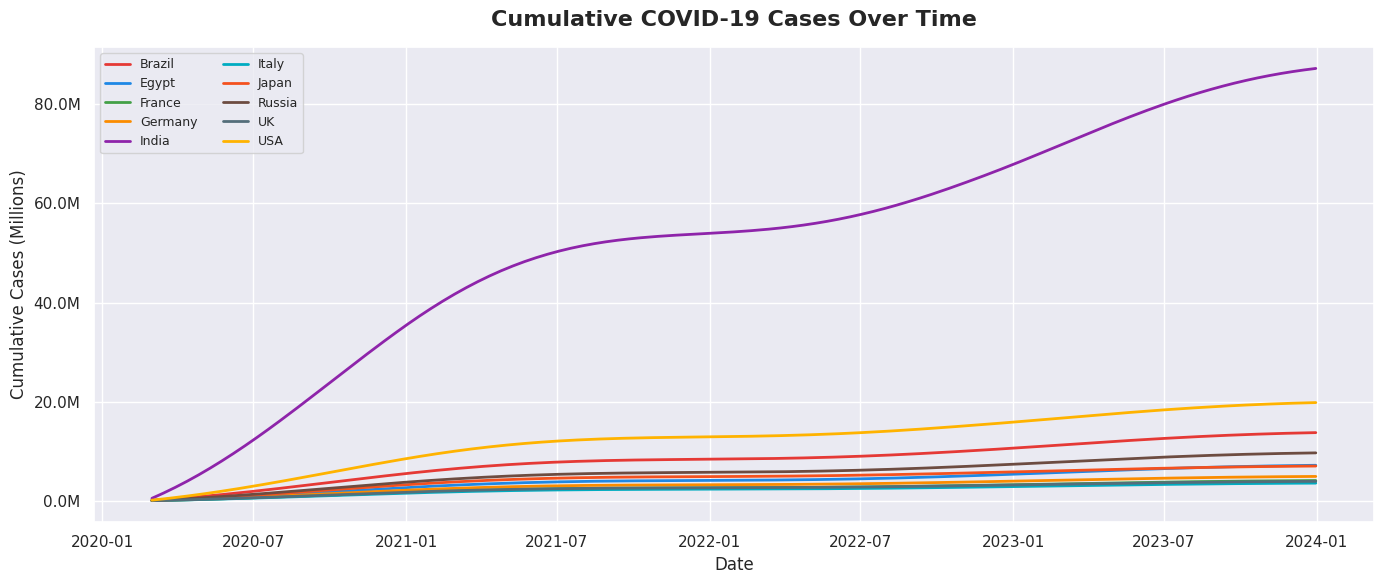
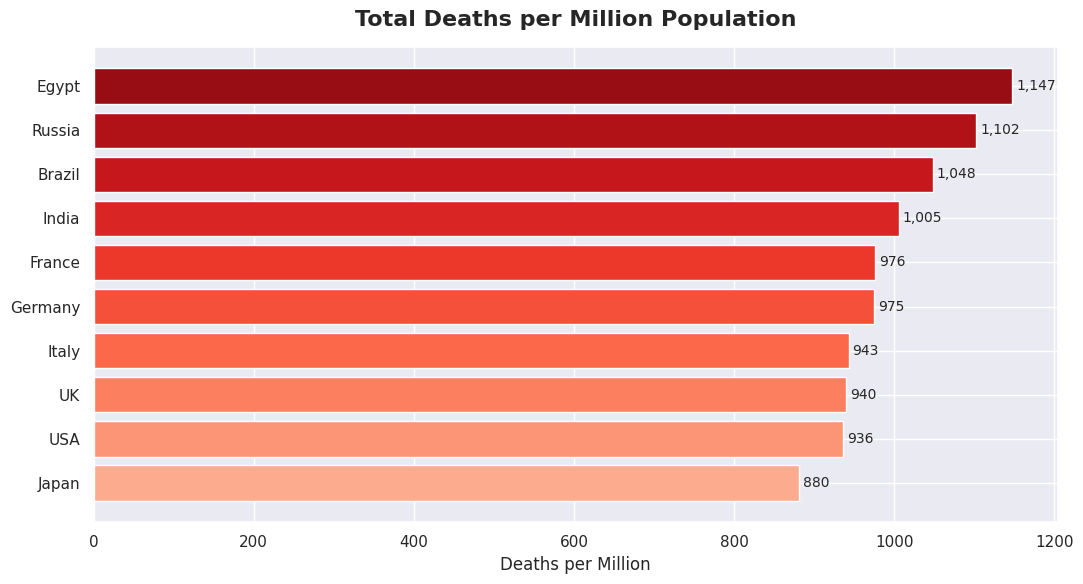
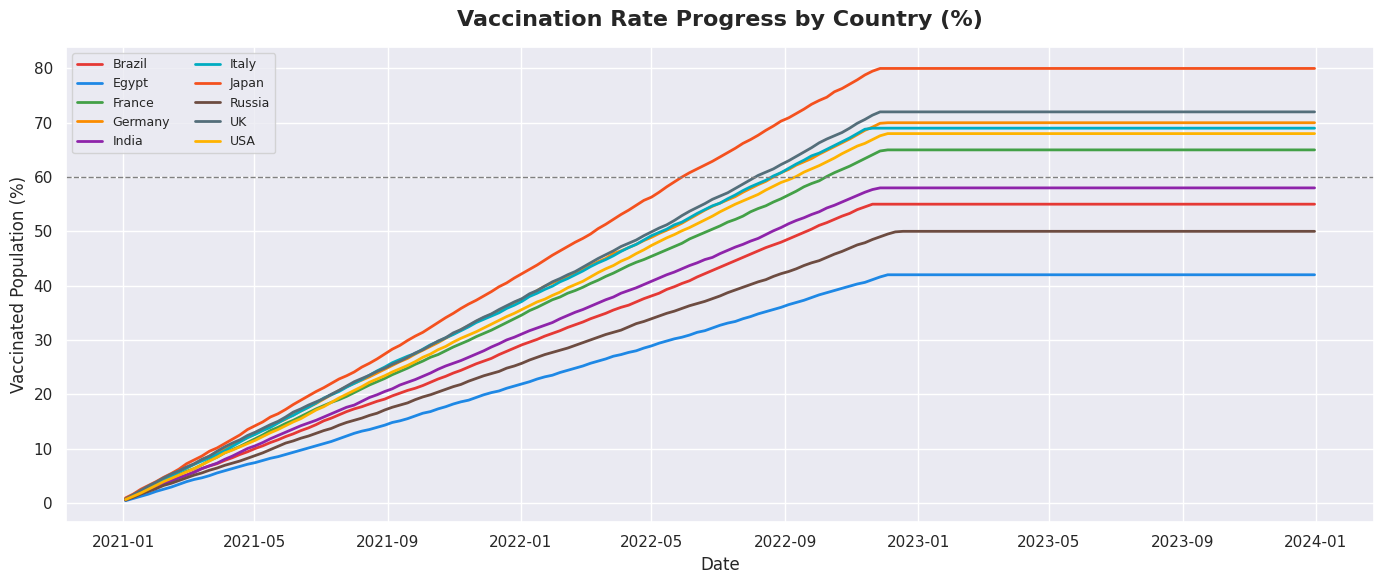
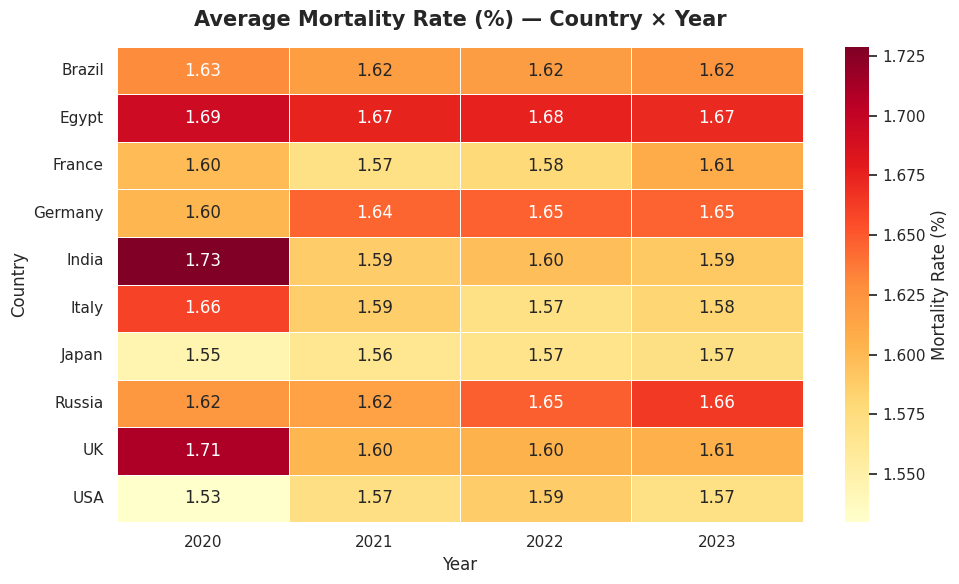
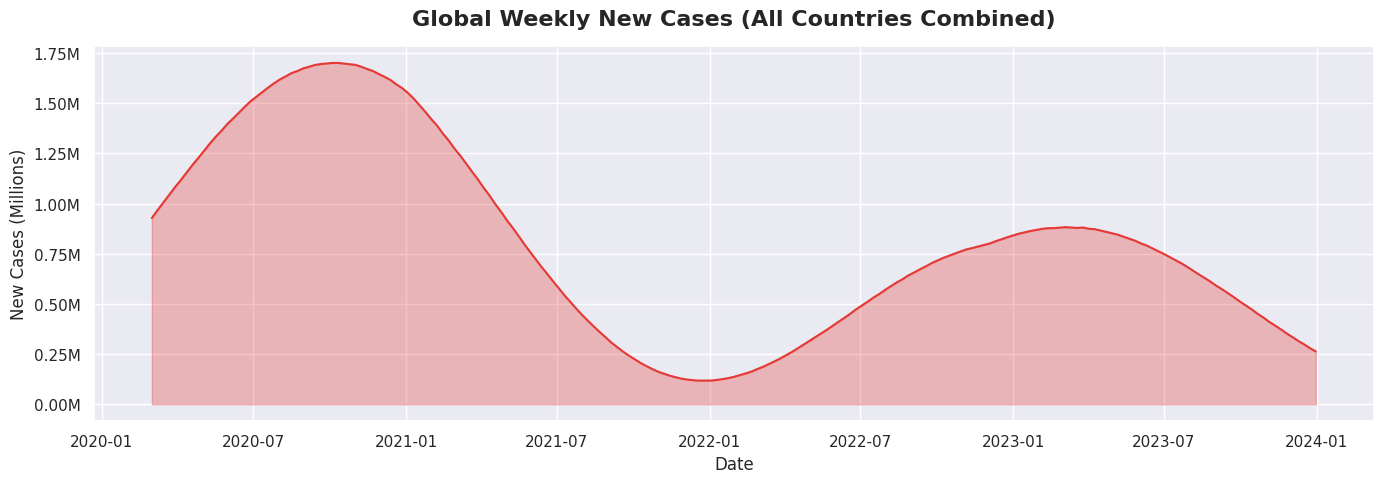
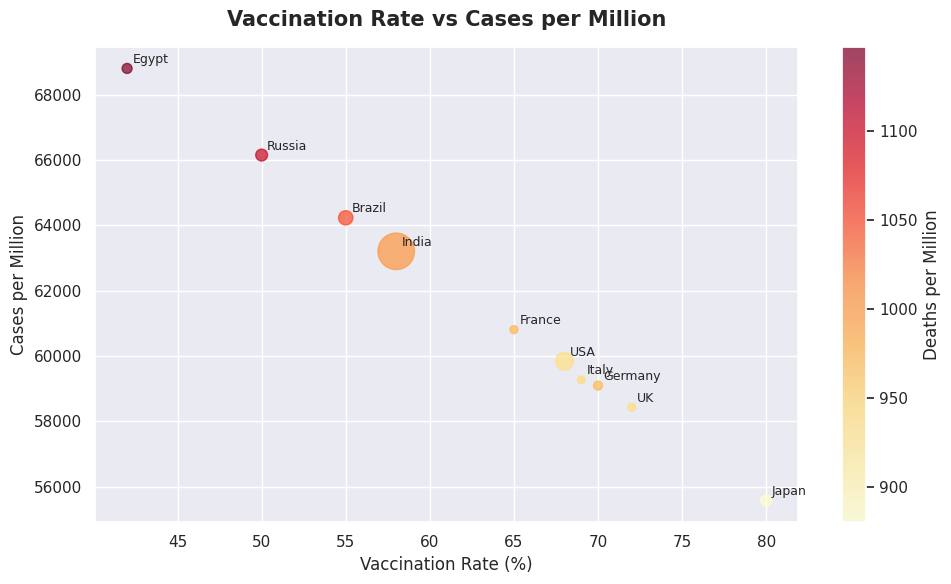

The matplotlib source for these figures, in order:
import pandas as pd
import numpy as np
import matplotlib.pyplot as plt
import matplotlib.ticker as mticker
import seaborn as sns
import warnings
warnings.filterwarnings('ignore')

plt.rcParams['figure.figsize'] = (14, 6)
sns.set_theme(style='darkgrid', palette='muted')
print('✅ Libraries loaded successfully')

np.random.seed(42)

countries = {
    'USA':    {'pop': 331e6, 'vax_rate': 0.68},
    'India':  {'pop': 1380e6,'vax_rate': 0.58},
    'Brazil': {'pop': 214e6, 'vax_rate': 0.55},
    'UK':     {'pop': 67e6,  'vax_rate': 0.72},
    'Germany':{'pop': 83e6,  'vax_rate': 0.70},
    'France': {'pop': 67e6,  'vax_rate': 0.65},
    'Egypt':  {'pop': 104e6, 'vax_rate': 0.42},
    'Italy':  {'pop': 60e6,  'vax_rate': 0.69},
    'Russia': {'pop': 146e6, 'vax_rate': 0.50},
    'Japan':  {'pop': 126e6, 'vax_rate': 0.80},
}

dates = pd.date_range('2020-03-01', '2023-12-31', freq='W')
records = []

for country, info in countries.items():
    pop = info['pop']
    vax = info['vax_rate']
    cumulative_cases = 0
    cumulative_deaths = 0
    cumulative_vax = 0

    for i, date in enumerate(dates):
        # Simulate waves
        wave = (np.sin(i / 20) + 1.2) * (1 - cumulative_vax / pop * 0.8)
        new_cases  = max(0, int(np.random.poisson(pop * 0.0003 * wave)))
        new_deaths = max(0, int(new_cases * np.random.uniform(0.008, 0.025)))
        new_vax    = max(0, int(pop * vax / 100 * np.random.uniform(0.8, 1.2))) if date.year >= 2021 else 0

        cumulative_cases  += new_cases
        cumulative_deaths += new_deaths
        cumulative_vax    = min(cumulative_vax + new_vax, int(pop * vax))

        records.append({
            'Date':             date,
            'Country':          country,
            'Population':       int(pop),
            'New_Cases':        new_cases,
            'New_Deaths':       new_deaths,
            'Cumulative_Cases': cumulative_cases,
            'Cumulative_Deaths':cumulative_deaths,
            'Vaccinated':       cumulative_vax,
        })

df = pd.DataFrame(records)
df['Cases_per_Million']  = (df['Cumulative_Cases']  / df['Population'] * 1e6).round(1)
df['Deaths_per_Million'] = (df['Cumulative_Deaths'] / df['Population'] * 1e6).round(1)
df['Mortality_Rate']     = (df['Cumulative_Deaths'] / df['Cumulative_Cases'].replace(0, np.nan) * 100).round(3)
df['Vax_Rate_Pct']       = (df['Vaccinated'] / df['Population'] * 100).round(1)
df['Year']               = df['Date'].dt.year
df['Month']              = df['Date'].dt.to_period('M')

print(f'✅ Dataset: {df.shape[0]:,} rows × {df.shape[1]} columns')
print(f'   Countries: {df["Country"].nunique()} | Date Range: {df["Date"].min().date()} → {df["Date"].max().date()}')
df.head()

print('=== Missing Values ===')
print(df.isnull().sum())
print(f'\n=== Key Statistics ===')
latest = df.groupby('Country').last().reset_index()
print(latest[['Country','Cumulative_Cases','Cumulative_Deaths','Vaccinated','Vax_Rate_Pct']].to_string(index=False))

fig, ax = plt.subplots(figsize=(14, 6))
colors = ['#E53935','#1E88E5','#43A047','#FB8C00','#8E24AA','#00ACC1','#F4511E','#6D4C41','#546E7A','#FFB300']

for (country, grp), color in zip(df.groupby('Country'), colors):
    ax.plot(grp['Date'], grp['Cumulative_Cases']/1e6, label=country, linewidth=2, color=color)

ax.set_title('Cumulative COVID-19 Cases Over Time', fontsize=16, fontweight='bold', pad=15)
ax.set_xlabel('Date'); ax.set_ylabel('Cumulative Cases (Millions)')
ax.legend(loc='upper left', fontsize=9, ncol=2)
ax.yaxis.set_major_formatter(mticker.FuncFormatter(lambda x,_: f'{x:.1f}M'))
plt.tight_layout()
plt.savefig('cumulative_cases.png', dpi=150, bbox_inches='tight')
plt.show()
print('✅ Saved: cumulative_cases.png')

latest = df.groupby('Country').last().reset_index().sort_values('Deaths_per_Million', ascending=True)

fig, ax = plt.subplots(figsize=(11, 6))
bars = ax.barh(latest['Country'], latest['Deaths_per_Million'],
               color=plt.cm.Reds(np.linspace(0.3, 0.9, len(latest))))
ax.set_title('Total Deaths per Million Population', fontsize=16, fontweight='bold', pad=15)
ax.set_xlabel('Deaths per Million')
for bar, val in zip(bars, latest['Deaths_per_Million']):
    ax.text(bar.get_width() + 5, bar.get_y() + bar.get_height()/2,
            f'{val:,.0f}', va='center', fontsize=10)
plt.tight_layout()
plt.savefig('deaths_per_million.png', dpi=150, bbox_inches='tight')
plt.show()
print('✅ Saved: deaths_per_million.png')

vax_df = df[df['Date'].dt.year >= 2021]
fig, ax = plt.subplots(figsize=(14, 6))

for (country, grp), color in zip(vax_df.groupby('Country'), colors):
    ax.plot(grp['Date'], grp['Vax_Rate_Pct'], label=country, linewidth=2, color=color)

ax.set_title('Vaccination Rate Progress by Country (%)', fontsize=16, fontweight='bold', pad=15)
ax.set_xlabel('Date'); ax.set_ylabel('Vaccinated Population (%)')
ax.legend(loc='upper left', fontsize=9, ncol=2)
ax.axhline(60, color='gray', linestyle='--', linewidth=1, label='60% threshold')
plt.tight_layout()
plt.savefig('vaccination_progress.png', dpi=150, bbox_inches='tight')
plt.show()
print('✅ Saved: vaccination_progress.png')

pivot = df.groupby(['Country','Year'])['Mortality_Rate'].mean().unstack()

fig, ax = plt.subplots(figsize=(10, 6))
sns.heatmap(pivot, annot=True, fmt='.2f', cmap='YlOrRd',
            linewidths=0.5, cbar_kws={'label': 'Mortality Rate (%)'}, ax=ax)
ax.set_title('Average Mortality Rate (%) — Country × Year', fontsize=15, fontweight='bold', pad=15)
plt.tight_layout()
plt.savefig('mortality_heatmap.png', dpi=150, bbox_inches='tight')
plt.show()
print('✅ Saved: mortality_heatmap.png')

global_weekly = df.groupby('Date')['New_Cases'].sum().reset_index()

fig, ax = plt.subplots(figsize=(14, 5))
ax.fill_between(global_weekly['Date'], global_weekly['New_Cases']/1e6, alpha=0.3, color='#E53935')
ax.plot(global_weekly['Date'], global_weekly['New_Cases']/1e6, color='#E53935', linewidth=1.5)
ax.set_title('Global Weekly New Cases (All Countries Combined)', fontsize=16, fontweight='bold', pad=15)
ax.set_xlabel('Date'); ax.set_ylabel('New Cases (Millions)')
ax.yaxis.set_major_formatter(mticker.FuncFormatter(lambda x,_: f'{x:.2f}M'))
plt.tight_layout()
plt.savefig('weekly_new_cases.png', dpi=150, bbox_inches='tight')
plt.show()
print('✅ Saved: weekly_new_cases.png')

latest = df.groupby('Country').last().reset_index()

fig, ax = plt.subplots(figsize=(10, 6))
scatter = ax.scatter(latest['Vax_Rate_Pct'], latest['Cases_per_Million'],
                     s=latest['Population']/2e6, alpha=0.7,
                     c=latest['Deaths_per_Million'], cmap='YlOrRd')
plt.colorbar(scatter, ax=ax, label='Deaths per Million')

for _, row in latest.iterrows():
    ax.annotate(row['Country'], (row['Vax_Rate_Pct'], row['Cases_per_Million']),
                fontsize=9, ha='left', xytext=(4, 4), textcoords='offset points')

ax.set_title('Vaccination Rate vs Cases per Million', fontsize=15, fontweight='bold', pad=15)
ax.set_xlabel('Vaccination Rate (%)')
ax.set_ylabel('Cases per Million')
plt.tight_layout()
plt.savefig('vax_vs_cases.png', dpi=150, bbox_inches='tight')
plt.show()
print('✅ Saved: vax_vs_cases.png')

latest = df.groupby('Country').last().reset_index()

print('=' * 50)
print('       🦠 COVID-19 GLOBAL INSIGHT REPORT')
print('=' * 50)
print(f'  📅 Analysis Period    : Mar 2020 – Dec 2023')
print(f'  🌍 Countries Covered  : {df["Country"].nunique()}')
print(f'  📊 Total Records      : {len(df):,}')
print()
print(f'  🔴 Highest Cases/M    : {latest.loc[latest["Cases_per_Million"].idxmax(),"Country"]}')
print(f'  💀 Highest Deaths/M   : {latest.loc[latest["Deaths_per_Million"].idxmax(),"Country"]}')
print(f'  💉 Highest Vax Rate   : {latest.loc[latest["Vax_Rate_Pct"].idxmax(),"Country"]} ({latest["Vax_Rate_Pct"].max():.1f}%)')
print(f'  💉 Lowest Vax Rate    : {latest.loc[latest["Vax_Rate_Pct"].idxmin(),"Country"]} ({latest["Vax_Rate_Pct"].min():.1f}%)')
print(f'  📉 Lowest Mortality   : {latest.loc[latest["Mortality_Rate"].idxmin(),"Country"]}')
print('=' * 50)

df.to_csv('covid19_data.csv', index=False)
print(f'✅ Exported → covid19_data.csv ({len(df):,} rows)')
